Labelled photos from "TrainTest", an image-classification folder in PKhuang-TW/NCTU_Interaction-Design-VR. The possible labels are: fire, heart, lightening, wall, wind.

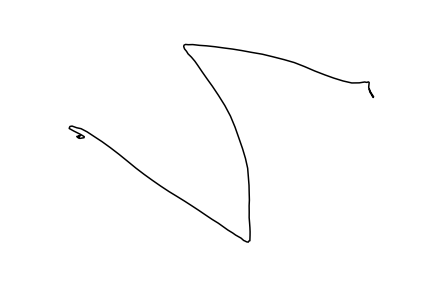
Label: lightening

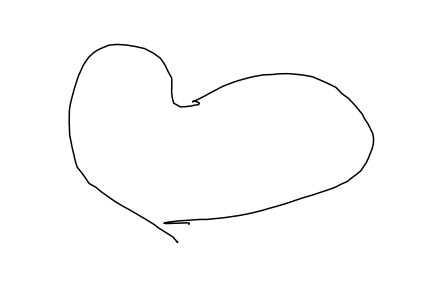
Label: heart

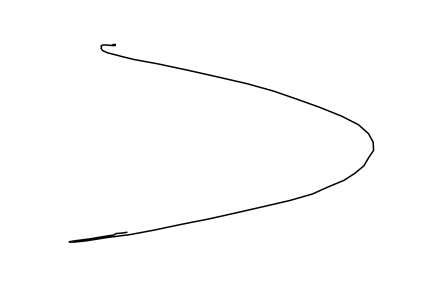
Label: wall

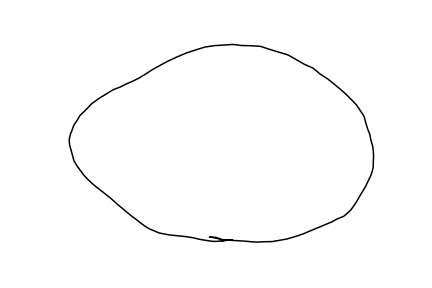
Label: fire

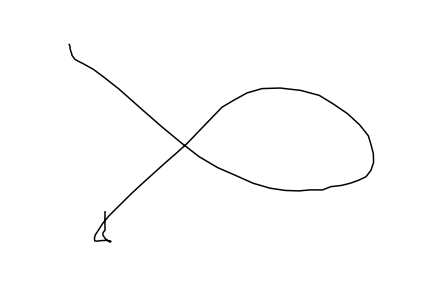
Label: wind

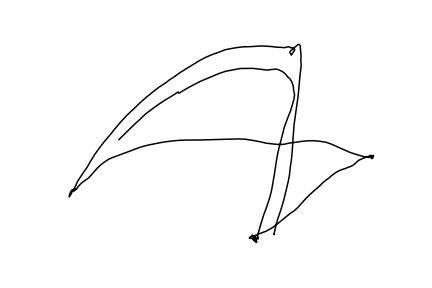
Label: lightening
